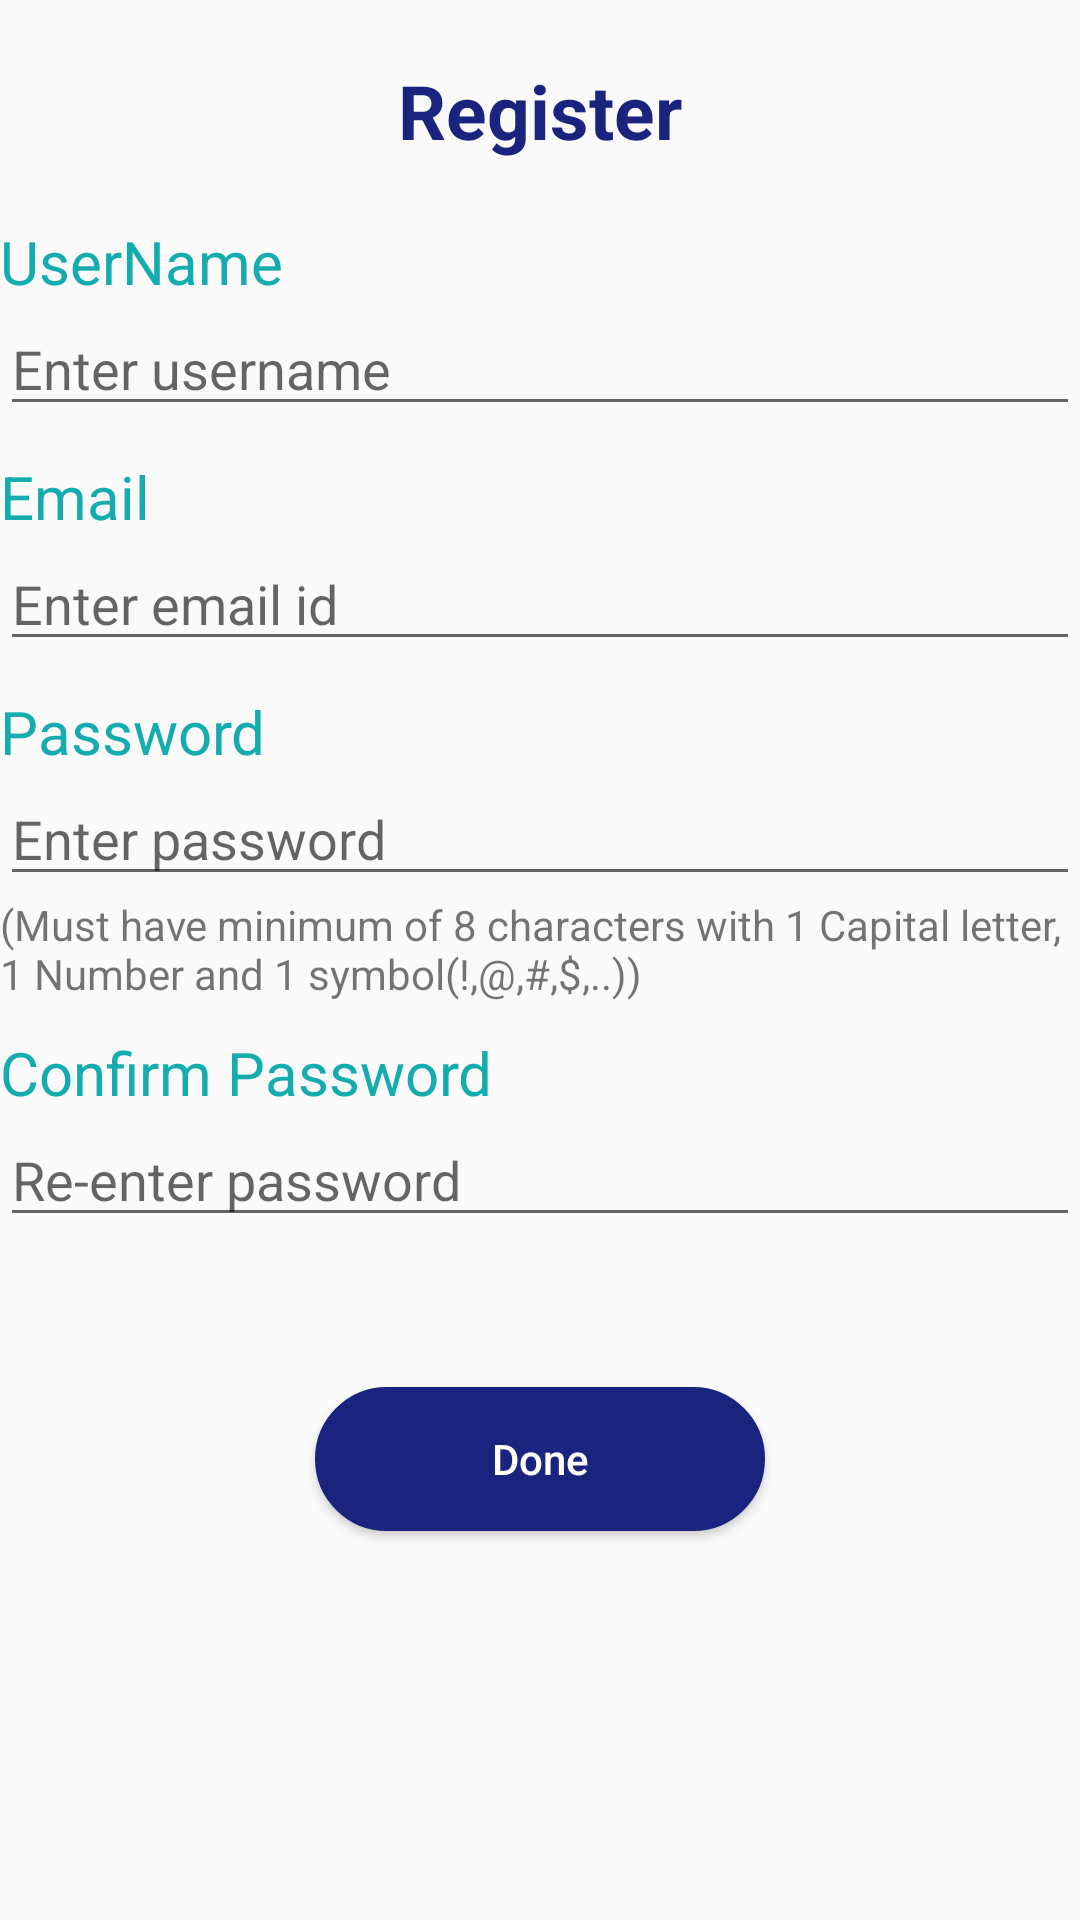

Reconstruct the res/layout file that produces this screen, plus the resources it refers to.
<!-- AndroidManifest.xml: application theme AppTheme -->
<!-- res/layout/activity_signup.xml -->
<?xml version="1.0" encoding="utf-8"?>


<LinearLayout
    xmlns:android="http://schemas.android.com/apk/res/android"
    xmlns:tools="http://schemas.android.com/tools"
    android:orientation="vertical"
    android:screenOrientation="portrait"
    android:layout_width="match_parent"
    android:layout_height="match_parent"
    android:layout_marginLeft="30sp"
    android:layout_marginRight="30sp"
    tools:context="com.application.microsoft.wayfarer.activities.SignUpActivity">

    <TextView
    android:textSize="25sp"
    android:layout_marginTop="20sp"
    android:id="@+id/textView10"
        android:gravity="center_horizontal"
    android:layout_width="match_parent"
    android:layout_height="wrap_content"
        android:textColor="#1a237e"
        android:textStyle="bold"
    android:text="Register" />

    <TextView
        android:textSize="20sp"
        android:textColor="@color/colorAccent"
        android:layout_marginTop="20sp"
        android:id="@+id/textView5"
        android:layout_width="match_parent"
        android:layout_height="wrap_content"
        android:text="UserName" />

    <EditText
        android:id="@+id/Name"
        android:layout_width="match_parent"
        android:layout_height="wrap_content"
        android:hint="Enter username"
        android:inputType="textPersonName"
        />

    <TextView
        android:id="@+id/textView6"
        android:textSize="20sp"
        android:textColor="@color/colorAccent"
        android:layout_marginTop="10sp"
        android:layout_width="match_parent"
        android:layout_height="wrap_content"
        android:text="Email" />

    <EditText
        android:id="@+id/email"
        android:layout_width="match_parent"
        android:layout_height="wrap_content"
        android:hint="Enter email id"
        android:inputType="textEmailAddress"
        />

    <TextView
        android:id="@+id/textView8"
        android:textSize="20sp"
        android:textColor="@color/colorAccent"
        android:layout_marginTop="10sp"
        android:layout_width="match_parent"
        android:layout_height="wrap_content"
        android:text="Password" />

    <EditText
        android:id="@+id/password"
        android:layout_width="match_parent"
        android:layout_height="wrap_content"
        android:inputType="textPassword"
        android:hint="Enter password"
         />

    <TextView
        android:id="@+id/text_view_id"
        android:layout_height="wrap_content"
        android:layout_width="wrap_content"
        android:text="(Must have minimum of 8 characters with 1 Capital letter, 1 Number and 1 symbol(!,@,#,$,..))" />

    <TextView
        android:id="@+id/textView9"
        android:textSize="20sp"
        android:textColor="@color/colorAccent"
        android:layout_marginTop="10sp"
        android:layout_width="match_parent"
        android:layout_height="wrap_content"
        android:text="Confirm Password" />

    <EditText
        android:id="@+id/confirm_password"
        android:layout_width="match_parent"
        android:layout_height="wrap_content"
        android:inputType="textPassword"
        android:hint="Re-enter password"
        />

    <Button
        android:id="@+id/button5"
        android:onClick="done"
        android:layout_marginTop="50sp"
        android:layout_marginLeft="105sp"
        android:layout_marginRight="105sp"
        android:layout_width="match_parent"
        android:layout_height="wrap_content"
        android:background="@drawable/mybutton"
        android:textAllCaps="false"
        android:text="Done"
        android:textColor="#ffffff"/>

</LinearLayout>
<!-- resources referenced by this layout -->
<resources>
  <color name="colorAccent">#14acae</color>
  <!-- drawable mybutton (drawable) -->
  <?xml version="1.0" encoding="utf-8"?>
  
  <selector xmlns:android="http://schemas.android.com/apk/res/android" >
      <item android:state_pressed="true" >
          <shape android:shape="rectangle"  >
              <corners android:radius="30dip" />
              <stroke android:width="1dip" android:color="#1a237e" />
              <gradient android:angle="-90"
                  android:startColor="#1a237e"
                  android:endColor="#1a237e"  />
          </shape>
      </item>
      <item android:state_focused="true">
          <shape android:shape="rectangle"  >
              <corners android:radius="30dip" />
              <stroke android:width="1dip" android:color="#1a237e" />
              <solid android:color="#58857e"/>
          </shape>
      </item>
      <item >
          <shape android:shape="rectangle"  >
              <corners android:radius="30dip" />
              <stroke android:width="1dip" android:color="#1a237e" />
              <gradient android:angle="-90"
                  android:startColor="#1a237e"
                  android:endColor="#1a237e" />
          </shape>
      </item>
  </selector>
  <style name="AppTheme" parent="Theme.AppCompat.Light.NoActionBar">
          <item name="colorPrimary">@color/colorPrimary</item>
          <item name="colorPrimaryDark">@color/colorPrimaryDark</item>
          <item name="colorAccent">@color/colorAccent</item>
      </style>
  <color name="colorPrimary">#1b5562</color>
  <color name="colorPrimaryDark">#15444e</color>
</resources>
